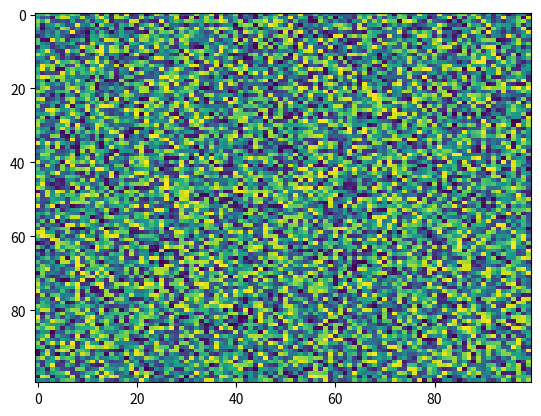

Reproduce this figure in Python.
import matplotlib.pyplot as plt
import numpy as np
X = np.random.rand(100, 100)
plt.imshow(X, vmin=None, interpolation='nearest', cmap='viridis', norm=None, aspect='auto', filterrad=4.0, alpha=None)
